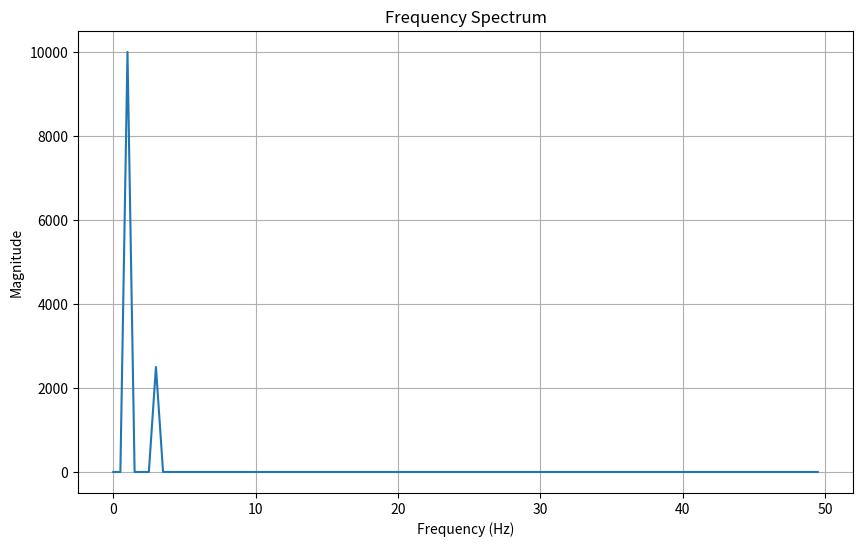

The script that saved this image:
import numpy as np
import matplotlib.pyplot as plt

# 生成一个示例信号：1Hz和3Hz的正弦波叠加
fs = 100  # 采样频率 (Hz)
t = np.arange(0, 2, 1/fs)  # 2秒的时间轴
signal = np.sin(2 * np.pi * 1 * t) + 0.5 * np.sin(2 * np.pi * 3 * t)

# 1. 计算傅里叶变换
signal_fft = np.fft.fft(signal)
frequencies = np.fft.fftfreq(len(signal), d=1/fs)  # 获取频率轴

# 2. 只取前一半频率（因为是对称的）
positive_freqs = frequencies[:len(frequencies)//2]
magnitude = np.abs(signal_fft[:len(signal)//2]**2)  # 幅值

# 3. 绘制频谱
plt.figure(figsize=(10, 6))
plt.plot(positive_freqs, magnitude)
plt.xlabel('Frequency (Hz)')
plt.ylabel('Magnitude')
plt.title('Frequency Spectrum')
plt.grid()
plt.show()

if __name__ == '__main__':
    pass